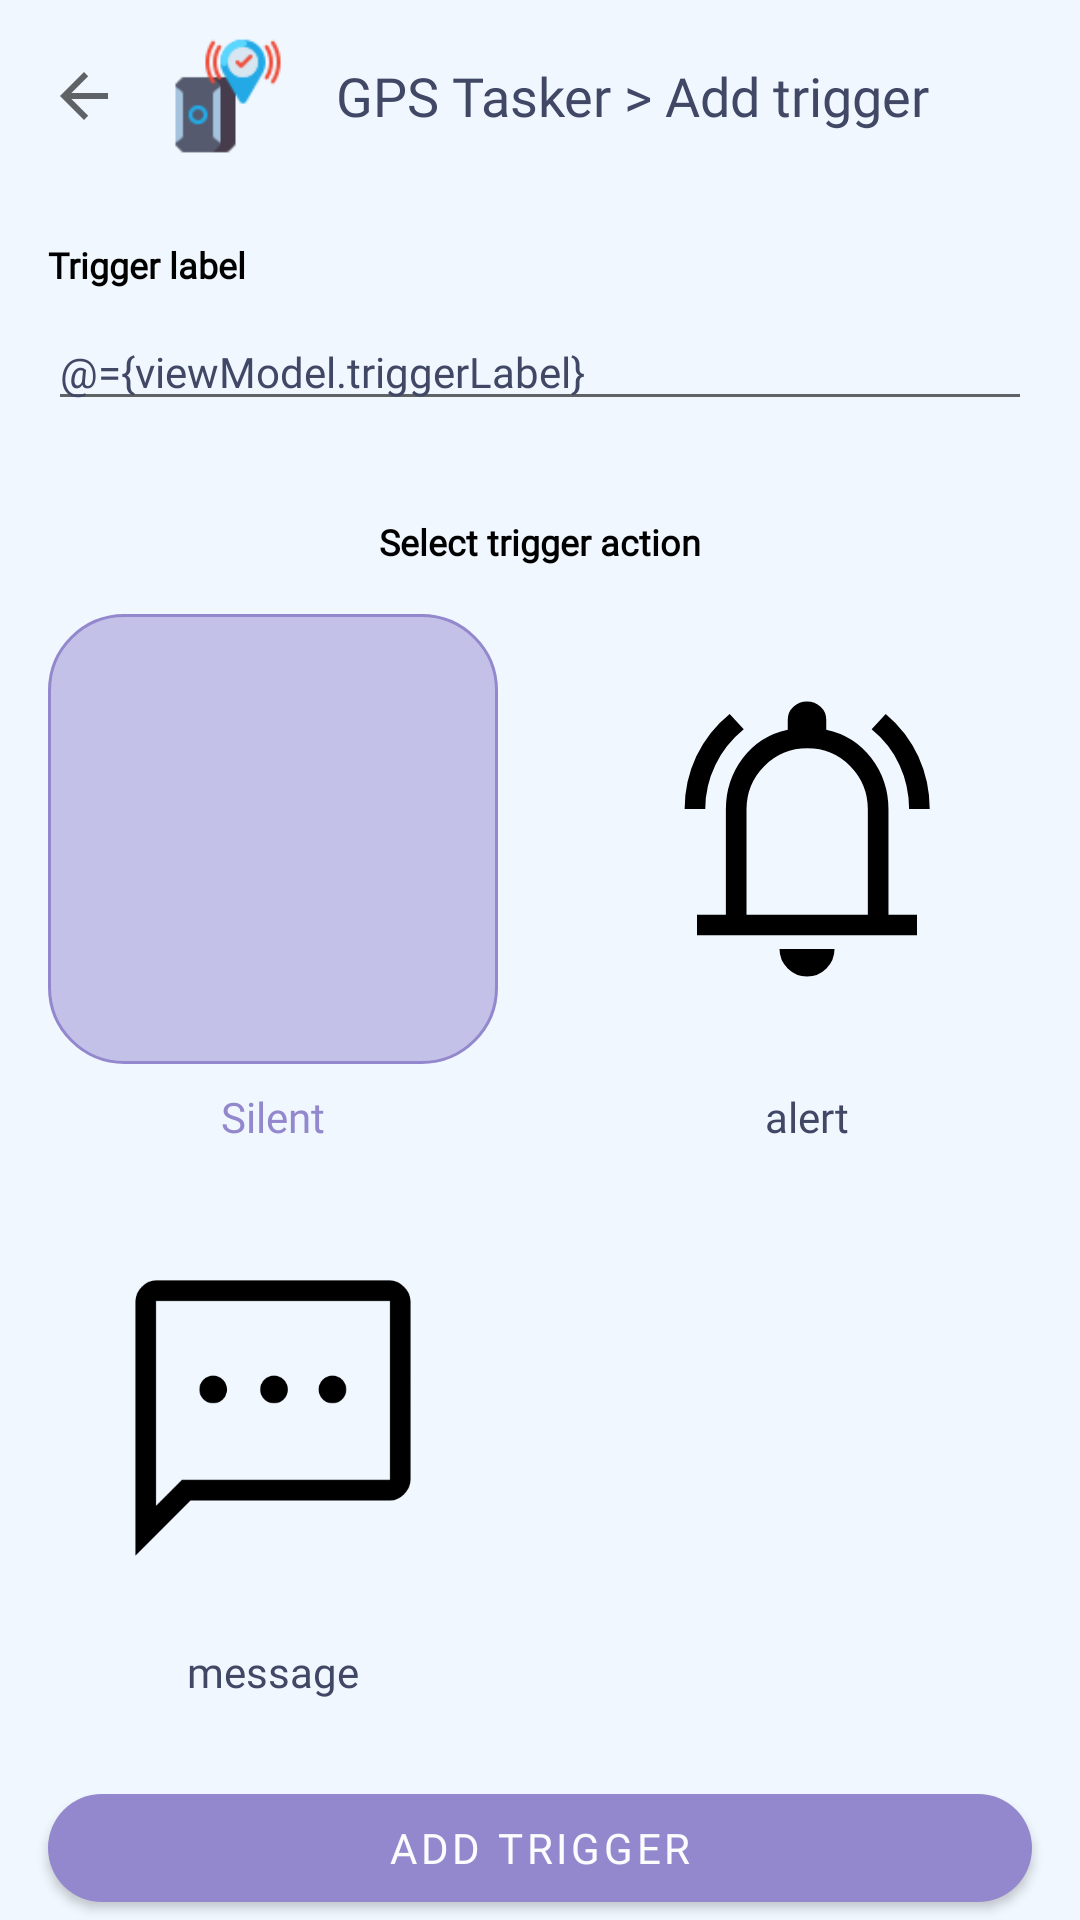

Write the Android layout XML for this screen, with the resource values it uses.
<!-- AndroidManifest.xml: application theme Theme.GpsTasker -->
<!-- res/layout/fragment_trigger_detail.xml -->
<?xml version="1.0" encoding="utf-8"?>
<layout xmlns:android="http://schemas.android.com/apk/res/android"
    xmlns:app="http://schemas.android.com/apk/res-auto"
    xmlns:tools="http://schemas.android.com/tools">

    <data>
        <variable
            name="viewModel"
            type="com.mk.gpstasker.viewmodel.TriggerDetailViewModel" />
    </data>

    <androidx.constraintlayout.widget.ConstraintLayout
        android:layout_width="match_parent"
        android:layout_height="match_parent"
        android:background="@color/primary"
        tools:context=".view.fragments.TriggerDetailFragment">


        <androidx.appcompat.widget.Toolbar
            android:id="@+id/toolbar_tb"
            android:layout_width="match_parent"
            android:layout_height="wrap_content"
            app:layout_constraintEnd_toEndOf="parent"
            app:layout_constraintStart_toStartOf="parent"
            app:layout_constraintTop_toTopOf="parent">

            <ImageButton
                android:id="@+id/up_btn"
                android:layout_width="wrap_content"
                android:layout_height="wrap_content"
                android:layout_marginEnd="16dp"
                android:backgroundTint="@color/primary"
                android:contentDescription="@string/up_button"
                android:padding="0dp"
                app:srcCompat="?attr/homeAsUpIndicator" />

            <ImageView
                android:id="@+id/app_ico_iv"
                android:layout_width="40dp"
                android:layout_height="wrap_content"
                android:layout_gravity="start"
                android:layout_marginEnd="16dp"
                android:contentDescription="@string/app_icon"
                android:src="@drawable/gps_ico" />

            <TextView
                android:id="@+id/title_tv"
                style="@style/titleTextLev1"
                android:layout_width="wrap_content"
                android:layout_height="wrap_content"
                android:text="@string/gps_tasker_add_trigger" />

        </androidx.appcompat.widget.Toolbar>

        <TextView
            android:id="@+id/label_tv"
            style="@style/titleTextSmall"
            android:layout_width="wrap_content"
            android:layout_height="wrap_content"
            android:layout_marginTop="16dp"
            android:text="@string/trigger_label"
            android:textColor="@color/black"
            android:textStyle="bold"
            app:layout_constraintStart_toStartOf="@+id/startGuide"
            app:layout_constraintTop_toBottomOf="@id/toolbar_tb" />
        
        <EditText
            android:id="@+id/label_et"
            style="@style/valueText"
            android:layout_width="0dp"
            android:layout_height="wrap_content"
            android:hint="@string/trigger_label"
            android:lines="1"
            android:inputType="text"
            android:text="@={viewModel.triggerLabel}"
            android:textColorHighlight="@color/on_primary"
            android:layout_marginTop="8dp"
            app:layout_constraintEnd_toStartOf="@+id/endGuide"
            app:layout_constraintStart_toStartOf="@+id/startGuide"
            app:layout_constraintTop_toBottomOf="@+id/label_tv"
            android:autofillHints="Home|Office" />

        <TextView
            android:id="@+id/select_trigger_action_tv"
            style="@style/titleTextSmall"
            android:layout_width="wrap_content"
            android:layout_height="wrap_content"
            android:layout_marginTop="32dp"
            android:layout_marginBottom="16dp"
            android:text="@string/select_trigger_action"
            android:textColor="@color/black"
            android:textStyle="bold"
            app:layout_constraintBottom_toTopOf="@+id/silent_iv"
            app:layout_constraintEnd_toStartOf="@+id/endGuide"
            app:layout_constraintStart_toStartOf="@+id/startGuide"
            app:layout_constraintTop_toBottomOf="@+id/label_et" />

        <ImageView
            android:id="@+id/silent_iv"
            android:layout_width="150dp"
            android:layout_height="150dp"
            android:layout_marginTop="16dp"
            android:background="@drawable/highlight_bg_a"
            android:contentDescription="@string/silent"
            android:padding="20dp"
            android:src="@drawable/ic_baseline_vibration_24"
            android:tag="selected"
            app:layout_constraintStart_toStartOf="@+id/startGuide"
            app:layout_constraintTop_toBottomOf="@+id/select_trigger_action_tv" />

        <TextView
            android:id="@+id/silent_tv"
            style="@style/valueTextSmall"
            android:layout_width="wrap_content"

            android:layout_height="wrap_content"
            android:layout_marginTop="8dp"
            android:text="@string/silent"
            android:textColor="@color/primary_sat_highlight"
            android:textSize="14sp"
            app:layout_constraintEnd_toEndOf="@+id/silent_iv"
            app:layout_constraintStart_toStartOf="@+id/silent_iv"
            app:layout_constraintTop_toBottomOf="@+id/silent_iv" />

        <ImageView
            android:id="@+id/alert_iv"
            android:layout_width="150dp"
            android:layout_height="150dp"
            android:layout_marginTop="16dp"
            android:contentDescription="@string/alert"
            android:padding="20dp"
            android:src="@drawable/alert"
            app:layout_constraintEnd_toStartOf="@+id/endGuide"
            app:layout_constraintTop_toBottomOf="@+id/select_trigger_action_tv"
            app:tint="@color/black" />

        <TextView
            android:id="@+id/alert_tv"
            style="@style/valueTextSmall"
            android:layout_width="wrap_content"
            android:layout_height="wrap_content"
            android:layout_marginTop="8dp"
            android:text="@string/alert"
            android:textSize="14sp"
            app:layout_constraintEnd_toEndOf="@+id/alert_iv"
            app:layout_constraintStart_toStartOf="@+id/alert_iv"
            app:layout_constraintTop_toBottomOf="@+id/alert_iv" />


        <ImageView
            android:id="@+id/message_iv"
            android:layout_width="150dp"
            android:layout_height="150dp"
            android:layout_marginTop="16dp"
            android:contentDescription="@string/alert"
            android:padding="20dp"
            android:src="@drawable/sms"
            app:layout_constraintStart_toStartOf="@+id/startGuide"
            app:layout_constraintTop_toBottomOf="@+id/silent_tv"
            app:tint="@color/black" />

        <TextView
            android:id="@+id/message_tv"
            style="@style/valueTextSmall"
            android:layout_width="0dp"
            android:layout_height="wrap_content"
            android:gravity="center"
            android:text="@string/message"
            android:textSize="14sp"
            app:layout_constraintEnd_toEndOf="@+id/message_iv"
            app:layout_constraintStart_toStartOf="@+id/message_iv"
            app:layout_constraintTop_toBottomOf="@+id/message_iv" />


        <com.google.android.material.button.MaterialButton
            android:id="@+id/add_btn"
            android:layout_width="0dp"
            android:layout_height="wrap_content"
            android:text="@string/add_trigger"
            android:textColor="@color/white"
            app:cornerRadius="25dp"
            app:layout_constraintBottom_toBottomOf="parent"
            app:layout_constraintEnd_toStartOf="@+id/endGuide"
            app:layout_constraintStart_toStartOf="@+id/startGuide" />

        <androidx.constraintlayout.widget.Guideline
            android:id="@+id/startGuide"
            android:layout_width="wrap_content"
            android:layout_height="wrap_content"
            android:orientation="vertical"
            app:layout_constraintGuide_begin="16dp" />

        <androidx.constraintlayout.widget.Guideline
            android:id="@+id/endGuide"
            android:layout_width="wrap_content"
            android:layout_height="wrap_content"
            android:orientation="vertical"
            app:layout_constraintGuide_end="16dp" />

    </androidx.constraintlayout.widget.ConstraintLayout>
</layout>
<!-- resources referenced by this layout -->
<resources>
  <color name="black">#FF000000</color>
  <color name="on_primary">#414865</color>
  <color name="primary">#F0F7FE</color>
  <color name="primary_sat_highlight">#9388CD</color>
  <color name="white">#FBFCFE</color>
  <!-- drawable alert (drawable) -->
  <vector xmlns:android="http://schemas.android.com/apk/res/android"
      android:width="48dp"
      android:height="48dp"
      android:viewportWidth="48"
      android:viewportHeight="48">
    <path
        android:fillColor="@color/primary_sat_highlight"
        android:pathData="M6.2,19.65q0,-4.05 1.7,-7.675T12.75,5.8l2.05,2.25q-2.65,2.15 -4.125,5.175T9.2,19.65ZM38.85,19.65q0,-3.4 -1.4,-6.425T33.4,8.05l2.05,-2.25q3.1,2.6 4.75,6.2t1.65,7.65ZM8,38v-3h4.2L12.2,19.7q0,-4.2 2.475,-7.475Q17.15,8.95 21.2,8.1L21.2,6.65q0,-1.15 0.825,-1.9T24,4q1.15,0 1.975,0.75 0.825,0.75 0.825,1.9L26.8,8.1q4.05,0.85 6.55,4.125t2.5,7.475L35.85,35L40,35v3ZM24,23.25ZM24,44q-1.6,0 -2.8,-1.175Q20,41.65 20,40h8q0,1.65 -1.175,2.825Q25.65,44 24,44ZM15.2,35h17.65L32.85,19.7q0,-3.7 -2.55,-6.3 -2.55,-2.6 -6.25,-2.6t-6.275,2.6Q15.2,16 15.2,19.7Z"/>
  </vector>
  <!-- drawable highlight_bg_a (drawable) -->
  <?xml version="1.0" encoding="utf-8"?>
  <shape xmlns:android="http://schemas.android.com/apk/res/android"
      android:shape="rectangle">
      <corners
          android:radius="25dp"
          />
      <stroke
          android:width="1dp"
          android:color="@color/primary_sat_highlight"/>
  
      <solid
          android:color="@color/highlight_color"/>
  </shape>
  <string name="add_trigger">add trigger</string>
  <string name="alert">alert</string>
  <string name="app_icon">app icon</string>
  <string name="gps_tasker_add_trigger">GPS Tasker &gt; Add trigger</string>
  <string name="message">message</string>
  <string name="select_trigger_action">Select trigger action</string>
  <string name="silent">Silent</string>
  <string name="trigger_label">Trigger label</string>
  <string name="up_button">up button</string>
  <style name="titleTextLev1">
          <item name="android:fontFamily">@font/poppins_extrabold</item>
          <item name="android:textColor">@color/on_primary</item>
          <item name="android:textSize">18sp</item>
      </style>
  <style name="titleTextSmall">
          <item name="android:fontFamily">@font/poppins_bold</item>
          <item name="android:textColor">@color/on_primary</item>
          <item name="android:textSize">12sp</item>
      </style>
  <style name="valueText">
          <item name="android:textSize">14sp</item>
          <item name="android:textColor">@color/on_primary</item>
          <item name="android:fontFamily">@font/poppins_semibold</item>
      </style>
  <style name="valueTextSmall">
          <item name="android:textSize">12sp</item>
          <item name="android:textColor">@color/on_primary</item>
          <item name="android:fontFamily">@font/poppins_semibold</item>
      </style>
  <style name="Theme.GpsTasker" parent="Theme.MaterialComponents.DayNight.NoActionBar">
          
          <item name="colorPrimary">@color/primary_sat_highlight</item>
          <item name="colorPrimaryVariant">@color/purple_700</item>
          <item name="colorOnPrimary">@color/white</item>
          
          <item name="colorSecondary">@color/on_primary</item>
          <item name="colorSecondaryVariant">@color/on_primary</item>
          <item name="colorOnSecondary">@color/black</item>
          
          <item name="android:statusBarColor">@color/primary</item>
          <item name="android:windowLightStatusBar">true</item>
          <item name="android:navigationBarColor">@color/primary</item>
          <item name="android:windowLightNavigationBar" tools:targetApi="o_mr1">true</item>
          
          <item name="fontFamily">@font/poppins_medium</item>
      </style>/
  <color name="highlight_color">#7C9388CD</color>
  <color name="purple_700">#FF3700B3</color>
</resources>
